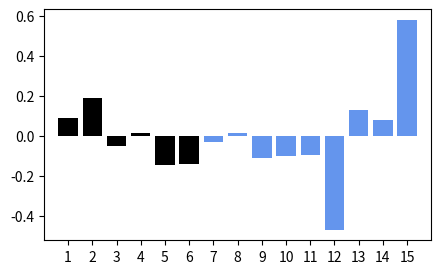

The matplotlib source for this figure:
import numpy as np
import matplotlib.pyplot as plt
from mpl_toolkits.mplot3d import Axes3D
from scipy.optimize import minimize

# データ生成
np.random.seed(seed=1)
N = 200
K = 3
T = np.zeros((N, 3))
X = np.zeros((N, 2))
X_range0 = [-3, 3]
X_range1 = [-3, 3]
Mu = np.array([[-.5, -.5], [.5, 1.0], [1, -.5]])
Sig = np.array([[.7, .7], [.8, .3], [.3, .8]])
Pi = np.array([0.4, 0.8, 1])

for n in range(N):
    wk = np.random.rand()
    for k in range(K):
        if wk < Pi[k]:
            T[n, k] = 1
            break
    for k in range(2):
        X[n, k] = (np.random.randn() * Sig[T[n, :] == 1, k] + Mu[T[n, :] == 1, k])

# 2分類のデータをテスト・訓練データに分割
TestRatio = 0.5
X_n_training = int(N * TestRatio)
X_train = X[:X_n_training, :]
X_test = X[X_n_training:, :]
T_train = T[:X_n_training, :]
T_test = T[X_n_training:, :]

# データを'class_data.npz'に保存
#np.savez('class_data.npz', X_train=X_train, T_train=T_train, X_test=X_test, T_test=T_test, X_range0=X_range0, X_range1=X_range1)

# データの図示
def show_data(x, t):
    wk, n = t.shape
    c = [[0, 0, 0], [.5, .5, .5], [1, 1, 1]]
    for i in range(n):
        plt.plot(x[t[:, i] == 1, 0], x[t[:, i] == 1, 1], linestyle='none', marker='o', markeredgecolor='black', color=c[i], alpha=0.8)
    plt.grid(True)

# シグモイド関数
def sigmoid(x):
    y = 1 / (1 + np.exp(-x))
    return y

# ネットワーク
def fnn(wv, M, K, x):
    N, D = x.shape
    w = wv[:M * (D + 1)]
    w = w.reshape(M, (D + 1))
    v = wv[M * (D + 1):]
    v = v.reshape((K, M + 1))
    b = np.zeros((N, M + 1))
    z = np.zeros((N, M + 1))
    a = np.zeros((N, K))
    y = np.zeros((N, K))

    for n in range(N):
        for m in range(M):
            b[n, m] = np.dot(w[m, :], np.r_[x[n, :], 1])
            z[n, m] = sigmoid(b[n, m])

        z[n, M] = 1
        wkz = 0
        for k in range(K):
            a[n, k] = np.dot(v[k, :], z[n, :])
            wkz = wkz + np.exp(a[n, k])
        for k in range(K):
            y[n, k] = np.exp(a[n, k]) / wkz
    return y, a, z, b

def ce_fnn(wv, M, K, x, t):
    N, D = x.shape
    y, a, z, b = fnn(wv, M, K, x)
    ce = -np.dot(np.log(y.reshape(-1)), t.reshape(-1)) / N
    return ce

def dce_fnn_num(wv, M, K, x, t):
    epsilon = 0.001
    dwv = np.zeros_like(wv)
    for iwv in range(len(wv)):
        wv_modified = wv.copy()
        wv_modified[iwv] = wv[iwv] - epsilon
        mse1 = ce_fnn(wv_modified, M, K, x, t)
        wv_modified[iwv] = wv[iwv] + epsilon
        mse2 = ce_fnn(wv_modified, M, K, x, t)
        dwv[iwv] = (mse2 - mse1) / (2 * epsilon)
    return dwv

def show_wv(wv, M):
    N = wv.shape[0]
    plt.bar(range(1, M * 3 + 1), wv[:M * 3], align="center", color='black')
    plt.bar(range(M * 3 + 1, N + 1), wv[M * 3:], align="center", color='cornflowerblue')
    plt.xticks(range(1, N + 1))
    plt.xlim(0, N + 1)

M = 2
K = 3
nWV = M * 3 + K * (M + 1)
np.random.seed(1)
WV = np.random.normal(0, 1, nWV)
dWV = dce_fnn_num(WV, M, K, X_train[:2, :], T_train[:2, :])
print(dWV)

plt.figure(1, figsize=(5, 3))
show_wv(dWV, M)
plt.show()
